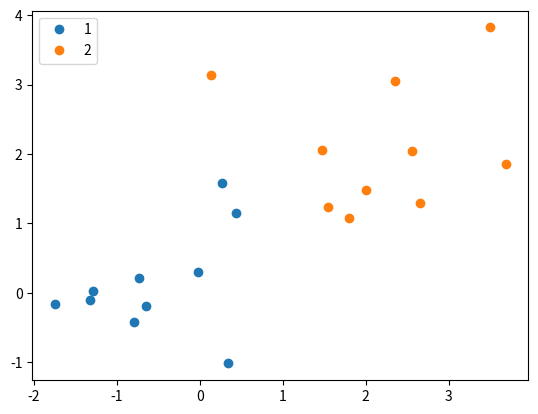

Write Python code to recreate this figure.
from matplotlib import pyplot as plt
import numpy as np
import random

def mul(x, w):
    """ x : [2 , 1]
        w : [3, 1]
    """
    op_x = np.concatenate((np.asarray([[1]]), x), axis=-1)
    return op_x.dot(w)

def generate(mx, vx, my, vy, n):
    return np.random.normal(mx, vx, n), np.random.normal(my, vy, n)

def logisticRegression(A, y_arr):
    w = np.asarray([[1], [1], [1]], dtype=float)
    for i in range(1000):
        # SGD
        for j in range(len(A)):
            x = A[j:j+1]
            y = y_arr[j]
            diff = 1 / (1 + np.exp(-mul(x, w))) - y
            gradient = mul(x, diff[0][0]).T
            w -= 0.001 * gradient

        # L2 distance measure
        loss_sum = 0
        for j in range(len(A)):
            x = A[j:j+1]
            y = y_arr[j]
            diff = 1 / (1 + np.exp(-mul(x, w))) - y
            loss_sum += 0.5 * pow(diff[0][0], 2)
        print('iter: ', i, '\tl2 loss: ', loss_sum)

if __name__ == '__main__':
    # Define parameters of generator
    n = 10      # number of data point, D
    mx1 = 0.0   # The mean of the x in first class
    vx1 = 1.0   # The variance of the x in first class
    my1 = 0.0   # The mean of the y in first class
    vy1 = 1.0   # The variance of the y in first class
    mx2 = 2.0   # The mean of the x in second class
    vx2 = 1.0   # The variance of the x in second class
    my2 = 2.0   # The mean of the y in second class
    vy2 = 1.0   # The variance of the y in second class

    # Show points
    x_list_1, y_list_1 = generate(mx1, vx1, my1, vy1, n)
    x_list_2, y_list_2 = generate(mx2, vx2, my2, vy2, n)
    plt.plot(x_list_1, y_list_1, 'o', label='1')
    plt.plot(x_list_2, y_list_2, 'o', label='2')
    plt.legend()
    # plt.show()

    # Form A
    A = np.empty([2 * n, 2])
    for i in range(2*n):
        for j in range(2):
            if j == 0:
                if i < n:
                    A[i][j] = x_list_1[i]
                else:
                    A[i][j] = x_list_2[i-n]
            if j == 1:
                if i < n:
                    A[i][j] = y_list_1[i]
                else:
                    A[i][j] = y_list_2[i-n]
    y_arr = np.concatenate((y_list_1, y_list_2), axis=-1).T
    logisticRegression(A, y_arr)